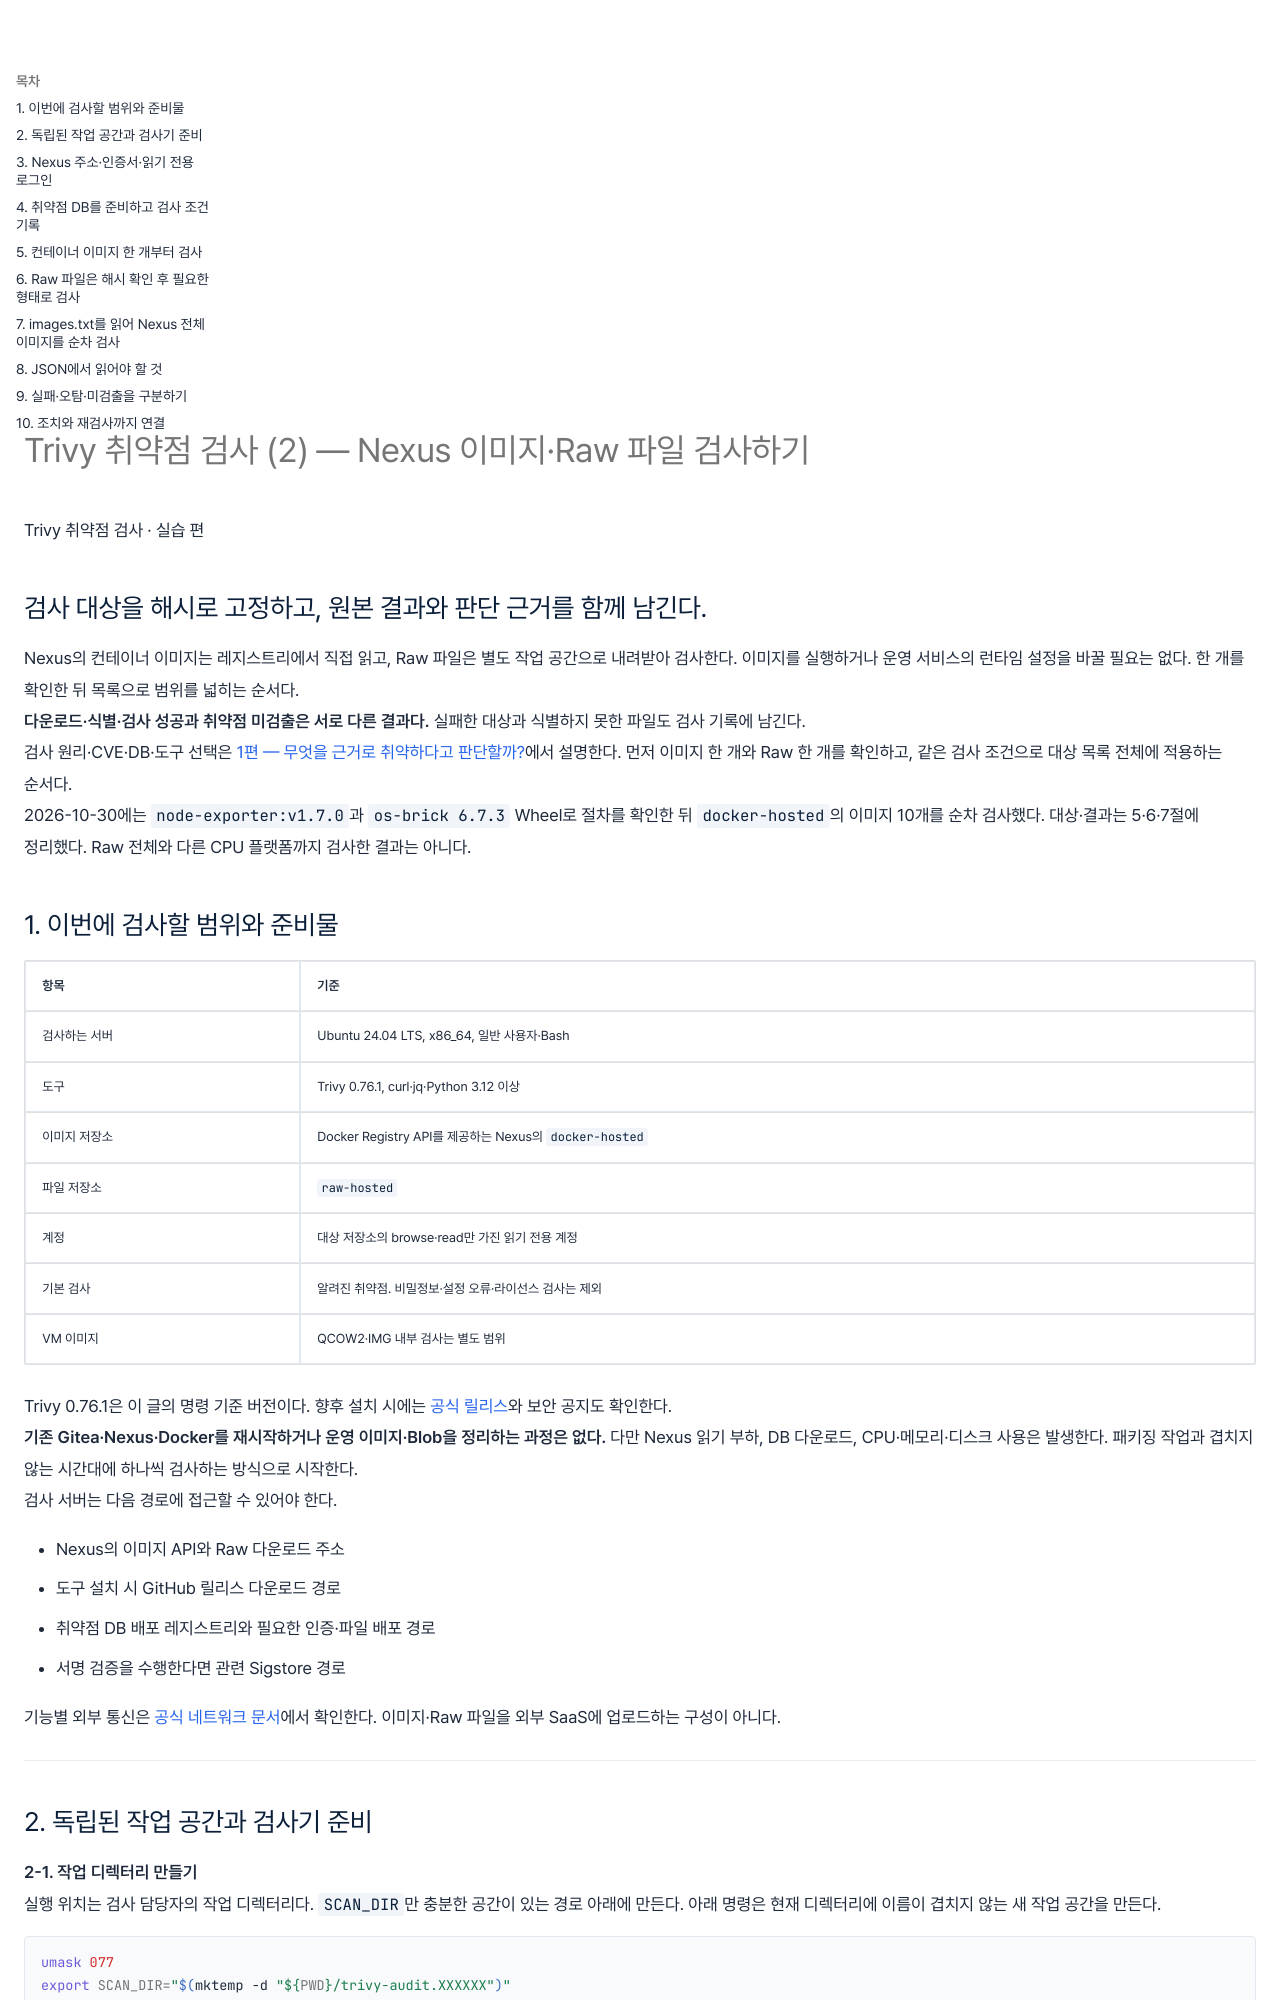

repository: wjdxotjd112/tech-notes · page: design/2026-10-30-trivy-nexus-scanning-guide/index.html · generator: mkdocs

---
title: "Trivy 취약점 검사 (2) — Nexus 이미지·Raw 파일 검사하기"
summary: "이미지·Raw 샘플 검사부터 Nexus 전체 이미지 목록 생성과 순차 검사까지. 실제 검사 결과, 자체 서명 인증서 로그인, 재실행과 경고 확인 방법을 함께 정리한다."
summary_style: editorial
date: 2026-10-30
category: 구축설계
tags:
  - Linux
  - Automation
  - 가이드
---

<section class="editorial-summary editorial-summary--text-only" aria-labelledby="editorial-summary-title">
  <div class="editorial-summary-layout">
    <div class="editorial-summary-copy">
      <span class="editorial-summary-label">Trivy 취약점 검사 · 실습 편</span>
      <h2 id="editorial-summary-title" class="editorial-summary-title">검사 대상을 해시로 고정하고, 원본 결과와 판단 근거를 함께 남긴다.</h2>
      <p>Nexus의 컨테이너 이미지는 레지스트리에서 직접 읽고, Raw 파일은 별도 작업 공간으로 내려받아 검사한다. 이미지를 실행하거나 운영 서비스의 런타임 설정을 바꿀 필요는 없다. 한 개를 확인한 뒤 목록으로 범위를 넓히는 순서다.</p>
    </div>
  </div>
  <p class="editorial-summary-result"><span><strong>다운로드·식별·검사 성공과 취약점 미검출은 서로 다른 결과다.</strong> 실패한 대상과 식별하지 못한 파일도 검사 기록에 남긴다.</span></p>
</section>

검사 원리·CVE·DB·도구 선택은 [1편 — 무엇을 근거로 취약하다고 판단할까?](../concepts/2026-10-30-trivy-vulnerability-principles.md)에서 설명한다. 먼저 이미지 한 개와 Raw 한 개를 확인하고, 같은 검사 조건으로 대상 목록 전체에 적용하는 순서다.

2026-10-30에는 `node-exporter:v1.7.0`과 `os-brick 6.7.3` Wheel로 절차를 확인한 뒤 `docker-hosted`의 이미지 10개를 순차 검사했다. 대상·결과는 5·6·7절에 정리했다. Raw 전체와 다른 CPU 플랫폼까지 검사한 결과는 아니다.

## 1. 이번에 검사할 범위와 준비물

| 항목 | 기준 |
| --- | --- |
| 검사하는 서버 | Ubuntu 24.04 LTS, x86_64, 일반 사용자·Bash |
| 도구 | Trivy 0.76.1, curl·jq·Python 3.12 이상 |
| 이미지 저장소 | Docker Registry API를 제공하는 Nexus의 `docker-hosted` |
| 파일 저장소 | `raw-hosted` |
| 계정 | 대상 저장소의 browse·read만 가진 읽기 전용 계정 |
| 기본 검사 | 알려진 취약점. 비밀정보·설정 오류·라이선스 검사는 제외 |
| VM 이미지 | QCOW2·IMG 내부 검사는 별도 범위 |

Trivy 0.76.1은 이 글의 명령 기준 버전이다. 향후 설치 시에는 [공식 릴리스](https://github.com/aquasecurity/trivy/releases)와 보안 공지도 확인한다.

**기존 Gitea·Nexus·Docker를 재시작하거나 운영 이미지·Blob을 정리하는 과정은 없다.** 다만 Nexus 읽기 부하, DB 다운로드, CPU·메모리·디스크 사용은 발생한다. 패키징 작업과 겹치지 않는 시간대에 하나씩 검사하는 방식으로 시작한다.

검사 서버는 다음 경로에 접근할 수 있어야 한다.

- Nexus의 이미지 API와 Raw 다운로드 주소
- 도구 설치 시 GitHub 릴리스 다운로드 경로
- 취약점 DB 배포 레지스트리와 필요한 인증·파일 배포 경로
- 서명 검증을 수행한다면 관련 Sigstore 경로

기능별 외부 통신은 [공식 네트워크 문서](https://trivy.dev/docs/latest/advanced/air-gap/)에서 확인한다. 이미지·Raw 파일을 외부 SaaS에 업로드하는 구성이 아니다.

---
